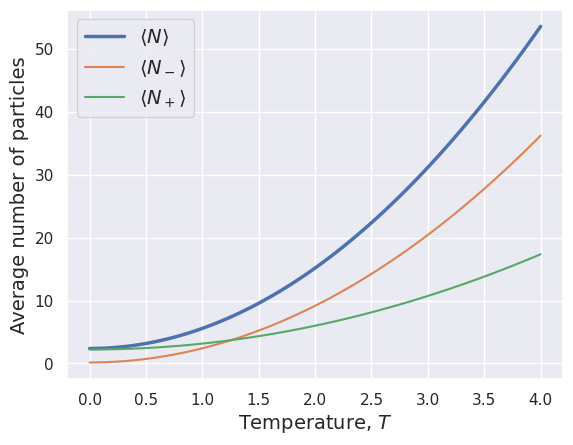

This chart was generated by the following Python code:
import numpy as np
import matplotlib.pyplot as plt
import seaborn as sns

mu = 1.0
muBH = 0.7

def N(kT, sign):
    return (mu + sign * muBH)**(3/2)*(1 + (np.pi**2/8)*(kT/(mu + sign * muBH))**2)

T = np.linspace(0, 4, 100)

sns.set()
label_size = {'size':'14'}
plt.plot(T, N(T, +1) + N(T, -1), linewidth=2.5, label=r"$\langle N\rangle$")
plt.plot(T, N(T, -1), label=r"$\langle N_-\rangle$")
plt.plot(T, N(T, +1), label=r"$\langle N_+\rangle$")
plt.legend(loc='best', prop=label_size)
plt.xlabel("Temperature, $T$", **label_size)
plt.ylabel("Average number of particles", **label_size)
plt.savefig("2_1.png")
plt.show()
